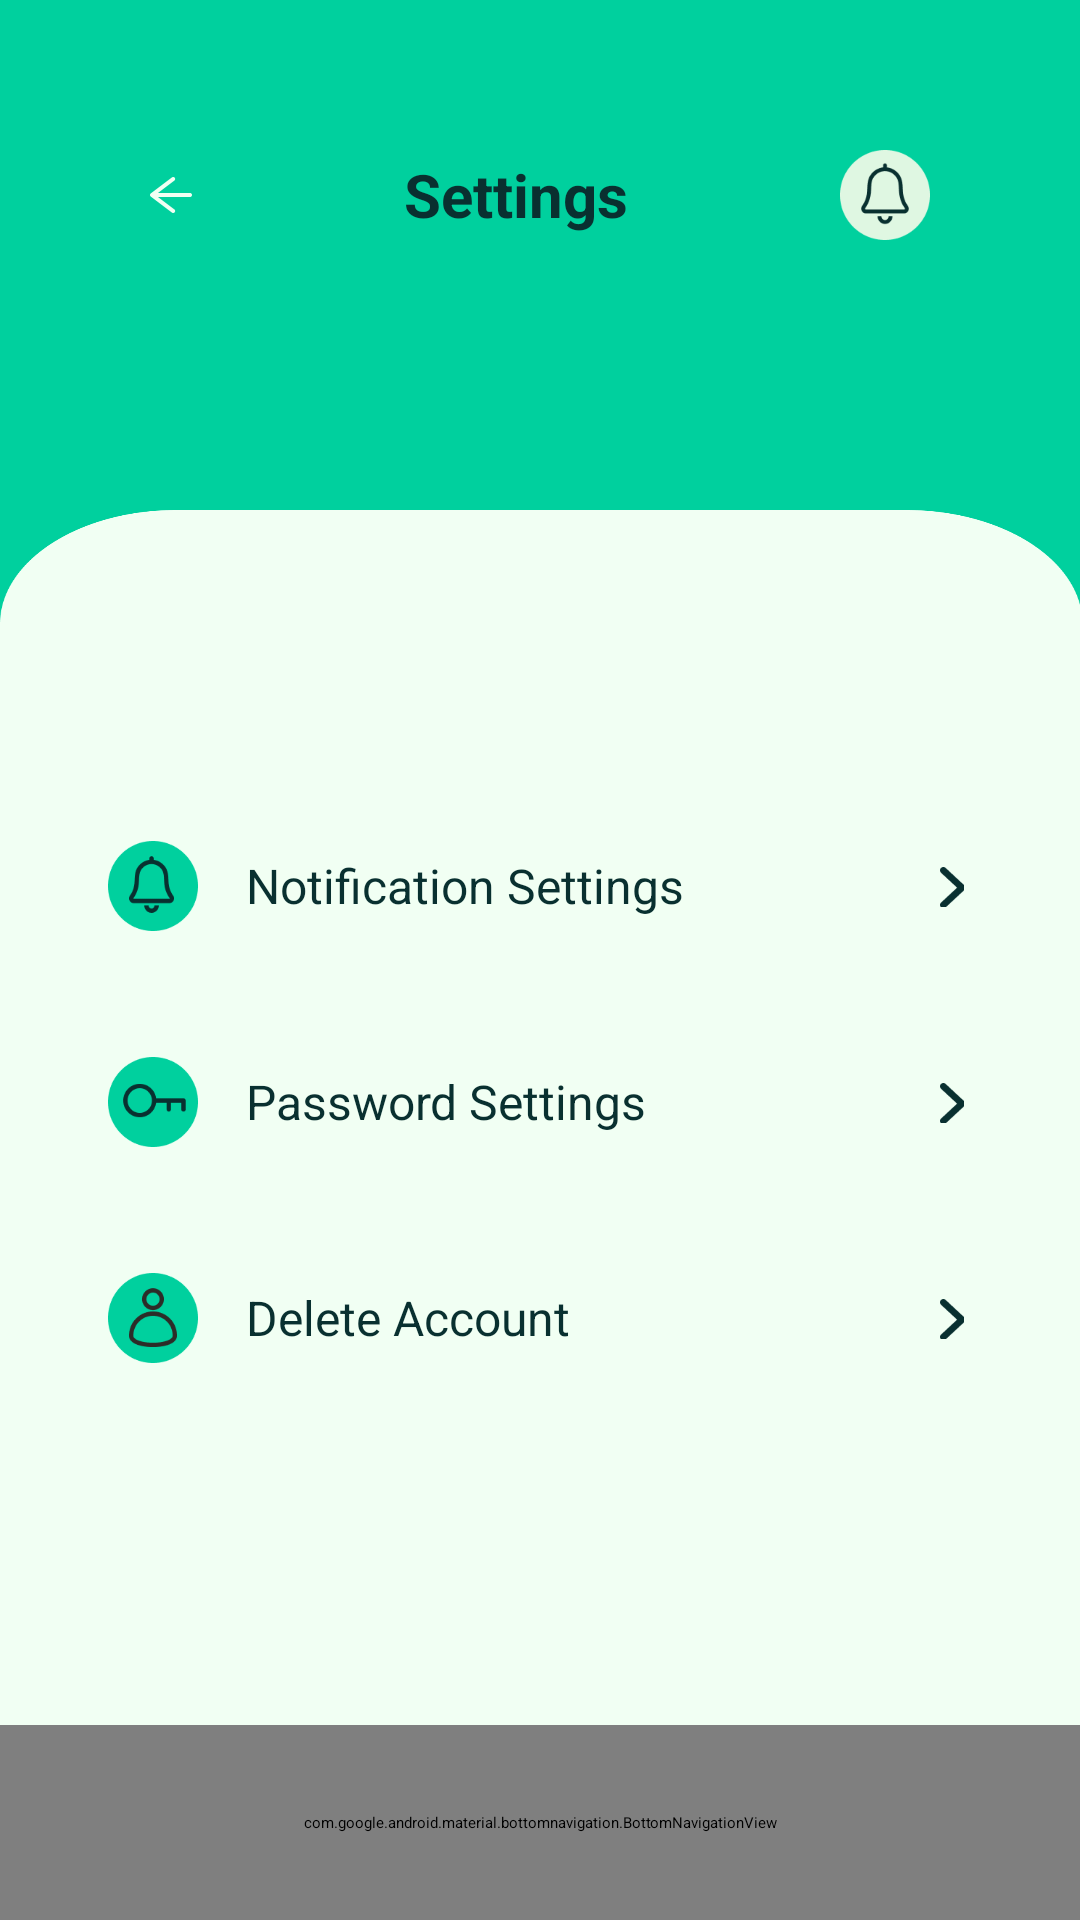

Layout XML and referenced resources for this Android screen:
<!-- AndroidManifest.xml: application theme Theme.MyApplication -->
<!-- res/layout/activity_settings.xml -->
<RelativeLayout xmlns:android="http://schemas.android.com/apk/res/android"
    xmlns:tools="http://schemas.android.com/tools"
    android:layout_width="match_parent"
    android:layout_height="match_parent"
    xmlns:app="http://schemas.android.com/apk/res-auto"
    android:background="#00D09E"
    tools:context=".Profile.SettingsActivity">

    
    <LinearLayout
        android:id="@+id/header"
        android:layout_width="match_parent"
        android:layout_height="wrap_content"
        android:orientation="horizontal"
        android:padding="50dp"
        android:gravity="center_vertical">

        <ImageView
            android:id="@+id/back_icon"
            android:layout_width="14dp"
            android:layout_height="14dp"
            android:contentDescription="Back Icon"
            android:src="@drawable/ic_back" />

        <TextView
            android:layout_width="0dp"
            android:layout_height="wrap_content"
            android:layout_weight="1"
            android:text="Settings"
            android:textStyle="bold"
            android:textColor="#093030"
            android:textSize="20sp"
            android:gravity="center" />


        <ImageView
            android:layout_width="30dp"
            android:layout_height="30dp"
            android:src="@drawable/ic_notification"
            android:contentDescription="Notification Icon" />

    </LinearLayout>



    
    <ScrollView
        android:id="@+id/scroll_view"
        android:layout_width="match_parent"
        android:layout_height="0dp"
        android:layout_weight="1"
        android:layout_marginTop="40dp"
        android:layout_below="@id/header"
        android:layout_above="@id/bottom_navigation"
        android:fillViewport="true"
        android:background="@drawable/frame">

        
        <LinearLayout
            android:layout_width="match_parent"
            android:layout_height="wrap_content"
            android:layout_marginBottom="150dp"
            android:orientation="vertical"
            android:gravity="center"
            android:padding="20dp">

            
            <LinearLayout
                android:layout_width="match_parent"
                android:layout_height="wrap_content"
                android:orientation="horizontal"
                android:gravity="center_vertical"
                android:padding="16dp"
                android:layout_marginBottom="10dp"
                android:clickable="true"
                android:focusable="true">

                <ImageView
                    android:layout_width="30dp"
                    android:layout_height="30dp"
                    android:src="@drawable/ic_notif"
                    android:contentDescription="Notification Icon"
                    android:layout_marginEnd="16dp" />

                <TextView
                    android:layout_width="0dp"
                    android:layout_height="wrap_content"
                    android:layout_weight="1"
                    android:text="Notification Settings"
                    android:textColor="#093030"
                    android:textSize="16sp" />

                <ImageView
                    android:layout_width="14dp"
                    android:layout_height="14dp"
                    android:src="@drawable/ic_arrow_right"
                    android:contentDescription="Arrow Icon" />
            </LinearLayout>

            
            <LinearLayout
                android:layout_width="match_parent"
                android:layout_height="wrap_content"
                android:orientation="horizontal"
                android:gravity="center_vertical"
                android:padding="16dp"
                android:layout_marginBottom="10dp"
                android:clickable="true"
                android:focusable="true">

                <ImageView
                    android:layout_width="30dp"
                    android:layout_height="30dp"
                    android:src="@drawable/ic_pass"
                    android:contentDescription="Password Icon"
                    android:layout_marginEnd="16dp" />

                <TextView
                    android:layout_width="0dp"
                    android:layout_height="wrap_content"
                    android:layout_weight="1"
                    android:text="Password Settings"
                    android:textColor="#093030"
                    android:textSize="16sp" />

                <ImageView
                    android:layout_width="14dp"
                    android:layout_height="14dp"
                    android:src="@drawable/ic_arrow_right"
                    android:contentDescription="Arrow Icon" />
            </LinearLayout>

            
            <LinearLayout
                android:layout_width="match_parent"
                android:layout_height="wrap_content"
                android:orientation="horizontal"
                android:gravity="center_vertical"
                android:padding="16dp"
                android:layout_marginBottom="10dp"
                android:clickable="true"
                android:focusable="true">

                <ImageView
                    android:layout_width="30dp"
                    android:layout_height="30dp"
                    android:src="@drawable/ic_delete"
                    android:contentDescription="Delete Icon"
                    android:layout_marginEnd="16dp" />

                <TextView
                    android:layout_width="0dp"
                    android:layout_height="wrap_content"
                    android:layout_weight="1"
                    android:text="Delete Account"
                    android:textColor="#093030"
                    android:textSize="16sp" />

                <ImageView
                    android:layout_width="14dp"
                    android:layout_height="14dp"
                    android:src="@drawable/ic_arrow_right"
                    android:contentDescription="Arrow Icon" />
            </LinearLayout>

        </LinearLayout>
    </ScrollView>
    
    <com.google.android.material.bottomnavigation.BottomNavigationView
        android:id="@+id/bottom_navigation"
        android:layout_width="match_parent"
        android:layout_height="65dp"
        android:layout_alignParentBottom="true"
        android:background="#DFF7E2"
        app:itemTextColor="@android:color/transparent"
        app:menu="@menu/bottom_nav_menu" />

</RelativeLayout>
<!-- resources referenced by this layout -->
<resources>
  <!-- drawable frame: png bitmap (drawable, 30435 bytes) -->
  <!-- drawable ic_arrow_right: png bitmap (drawable, 908 bytes) -->
  <!-- drawable ic_back: png bitmap (drawable, 1281 bytes) -->
  <!-- drawable ic_delete: png bitmap (drawable, 3665 bytes) -->
  <!-- drawable ic_notif: png bitmap (drawable, 3133 bytes) -->
  <!-- drawable ic_notification: png bitmap (drawable, 3455 bytes) -->
  <!-- drawable ic_pass: png bitmap (drawable, 2965 bytes) -->
</resources>
